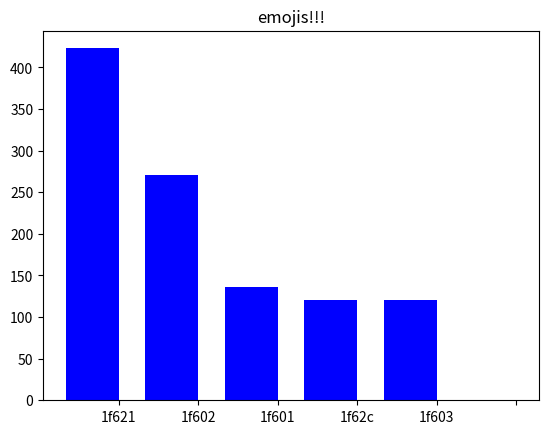

Python code for this plot:
import os
import matplotlib.pyplot as plt
import matplotlib.patches as patches
from matplotlib.image import BboxImage,imread
from matplotlib.transforms import Bbox

WIDTH = 1/1.5

def _rl(a):
	return range(1,1+len(a))

EMOJI_FOLDER = os.path.expanduser("~/Projects/Whatsapp/emoji/images")

# add a plot, total of 1X1 plots, this is the #1 plot
f = plt.figure().add_subplot(1,1,1)
d = [['1f603', 120],
	 ['1f62c', 120],
	 ['1f601', 136],
	 ['1f602', 271],
	 ['1f621', 423]]
d = d[::-1]
d.append([" ",0]) # PlaceHolder
data  = [i[1] for i in d]
names = [i[0] for i in d]

plt.bar(_rl(data), data, WIDTH, color="blue")

plt.xticks(list(map(lambda x: x+WIDTH*0.5,_rl(data))), names)
# plt.xticks(_rl(data), names)

plt.title("emojis!!!")

plt.show()



# # for i in ticks[:1]:
# # 	lower = f.transData.transform((
# # 		( i + 1 )   - .225,
# # 		LABEL_Y_POS - .225
# # 	))
# # 	upper = f.transData.transform((
# # 		( i + 1 )   + .225,
# # 		LABEL_Y_POS + .225
# # 	))
# # 	bbox_image = BboxImage(
# # 		Bbox(
# # 			[
# # 				[
# # 					lower[0],
# # 					lower[1]
# # 				],
# # 				[
# # 					upper[0],
# # 					upper[1]
# # 				]
# # 			]
# # 		),
# # 		norm    = None,
# # 		origin  = None,
# # 		clip_on = False,
# # 	)
# # 	bbox_image.set_data(
# # 		imread(
# # 			"emoji/images/%s.png" % names[i]
# # 		)
# # 	)
# # 	f.add_artist(bbox_image)
# # 	print("emoji/images/%s.png" % names[i])
